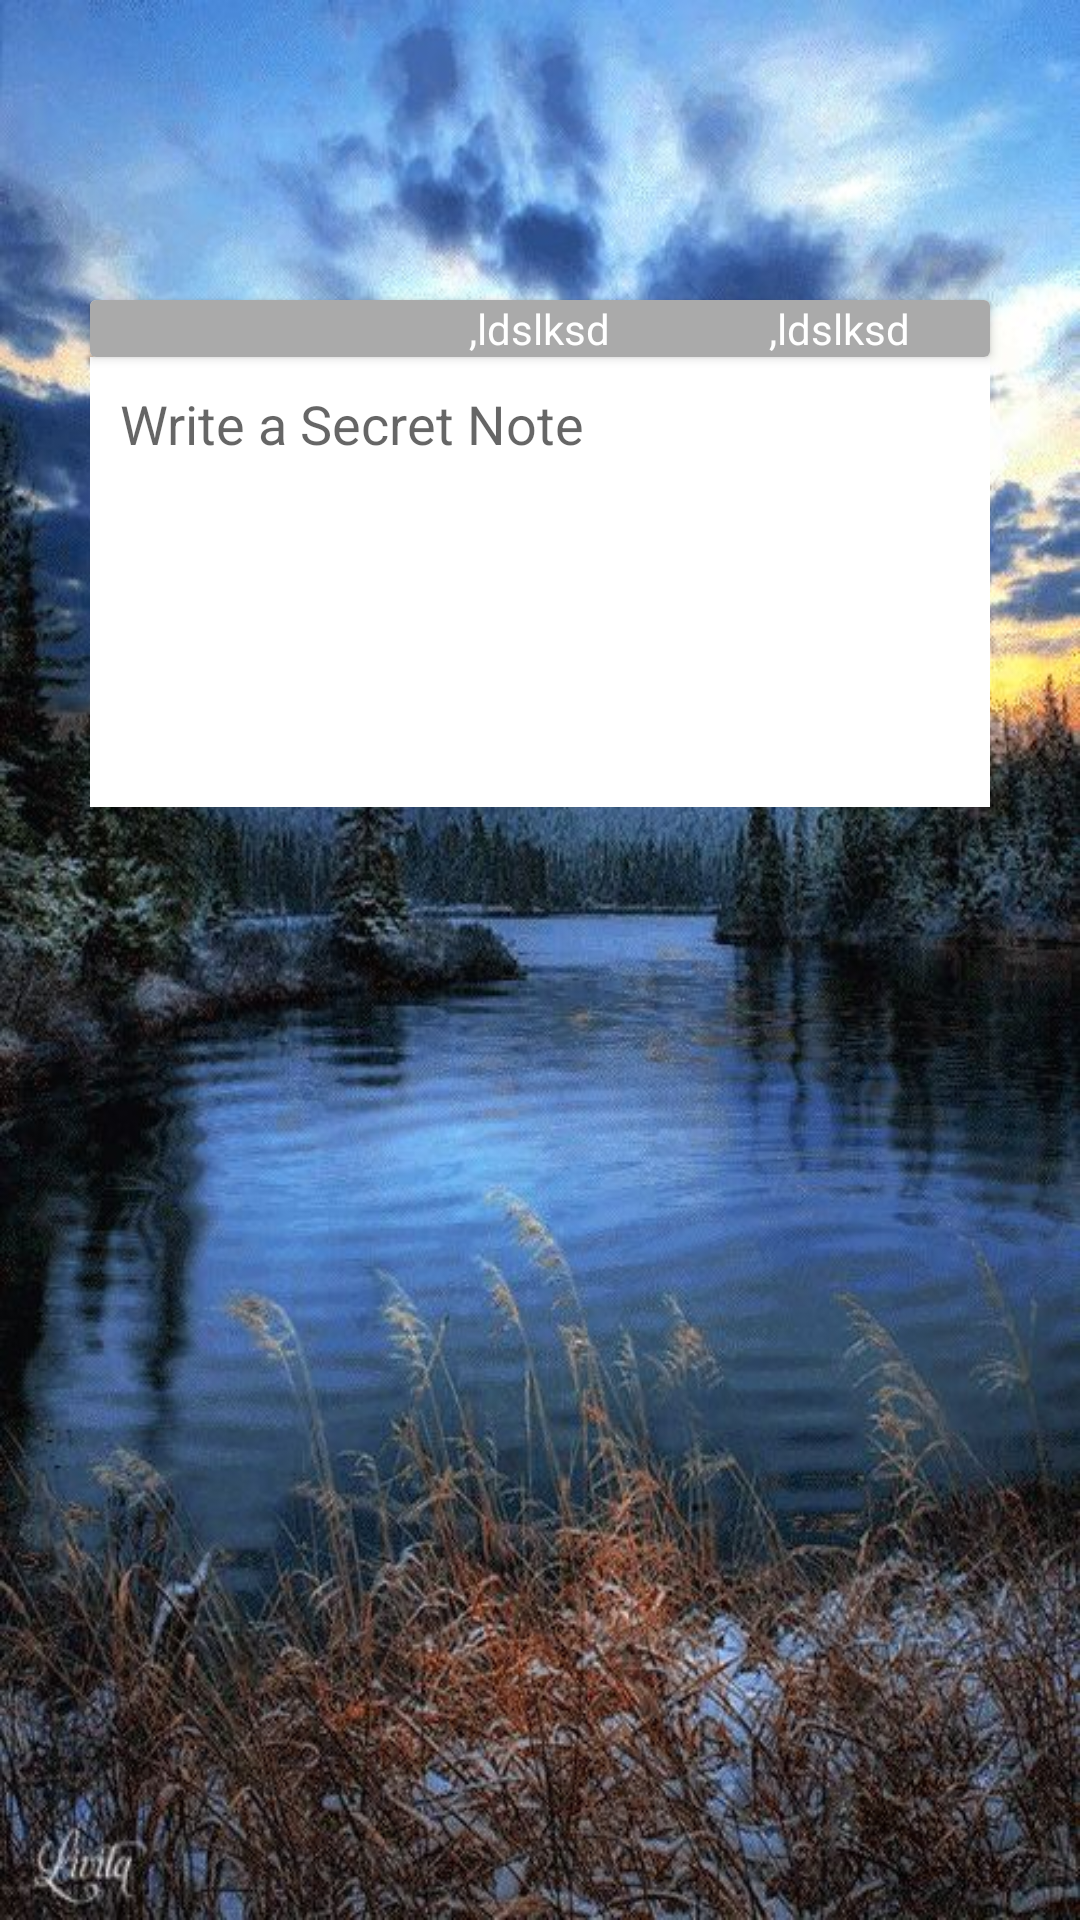

The Android layout XML behind this screen, and the referenced resources:
<!-- AndroidManifest.xml: application theme AppTheme -->
<!-- res/layout/create_new_secret_layout.xml -->
<?xml version="1.0" encoding="utf-8"?>
<RelativeLayout xmlns:android="http://schemas.android.com/apk/res/android"
    android:orientation="vertical" android:layout_width="wrap_content"
    android:layout_height="wrap_content"
    android:background="@drawable/back"
    >
    <include layout="@layout/edit_options_pane"
        android:id="@+id/editPanel"
        android:layout_width="match_parent"
        android:layout_height="wrap_content"
        android:layout_marginLeft="30dp"
        android:layout_marginRight="30dp"
        android:layout_marginTop="100dp"
        android:layout_gravity="center"
        />
    <LinearLayout
        android:layout_below="@id/editPanel"
        android:layout_width="match_parent"
        android:layout_height="300dp"
        android:layout_marginLeft="30dp"
        android:layout_marginRight="30dp"
        android:layout_marginBottom="250dp"
        android:orientation="vertical"
        >
    <ScrollView
        android:id="@+id/scrollArea"
        android:layout_width="match_parent"
        android:layout_height="wrap_content"
        android:background="#ffffff"
        android:minHeight="150dp"
        >
        <EditText
            android:id="@+id/secretText"
            android:layout_width="wrap_content"
            android:layout_height="wrap_content"
            android:hint="Write a Secret Note"
            android:background="@android:color/transparent"
            android:padding="10dp"
            />
    </ScrollView>
    </LinearLayout>
</RelativeLayout>
<!-- res/layout/edit_options_pane.xml (included above) -->
<?xml version="1.0" encoding="utf-8"?>
<android.support.v7.widget.CardView xmlns:android="http://schemas.android.com/apk/res/android"
    android:orientation="vertical" 
    android:layout_width="match_parent"
    android:layout_height="wrap_content"
    >

    <LinearLayout
        android:layout_width="match_parent"
        android:layout_height="wrap_content"
        android:orientation="horizontal"
        android:background="@android:color/darker_gray"
        >
       
        <LinearLayout
            android:layout_width="match_parent"
            android:layout_height="wrap_content"
            android:layout_weight="1"
            />
        <include layout="@layout/options"
            android:id="@+id/clearAll"
            />
        <include layout="@layout/options"
            android:id="@+id/saveButton"
            />

    </LinearLayout>
</android.support.v7.widget.CardView>
<!-- res/layout/options.xml (included above) -->
<?xml version="1.0" encoding="utf-8"?>
<LinearLayout
xmlns:android="http://schemas.android.com/apk/res/android"
    android:focusable="true"
    android:clickable="true"
    android:background="?android:attr/selectableItemBackground"
android:layout_width="match_parent"
android:layout_height="wrap_content"
android:orientation="vertical"
android:layout_weight="1"
    >
<ImageView
    android:id="@+id/optionImage"
    android:layout_width="wrap_content"
    android:layout_height="wrap_content"
    android:layout_gravity="center"
    />
<TextView
    android:id="@+id/optionText"
    android:layout_width="wrap_content"
    android:layout_height="wrap_content"
    android:textColor="#ffffff"
    android:layout_gravity="center"
    android:gravity="center"
    android:text=",ldslksd"
    />
</LinearLayout>
<!-- resources referenced by this layout -->
<resources>
  <!-- drawable back: jpg bitmap (drawable, 95865 bytes) -->
  <style name="AppTheme" parent="Theme.AppCompat.Light.DarkActionBar">
          
          <item name="colorPrimary">@color/colorPrimary</item>
          <item name="colorPrimaryDark">@color/colorPrimaryDark</item>
          <item name="colorAccent">@color/colorAccent</item>
      </style>
  <color name="colorPrimary">@android:color/holo_blue_dark</color>
  <color name="colorPrimaryDark">@android:color/transparent</color>
  <color name="colorAccent">@android:color/holo_blue_dark</color>
</resources>
